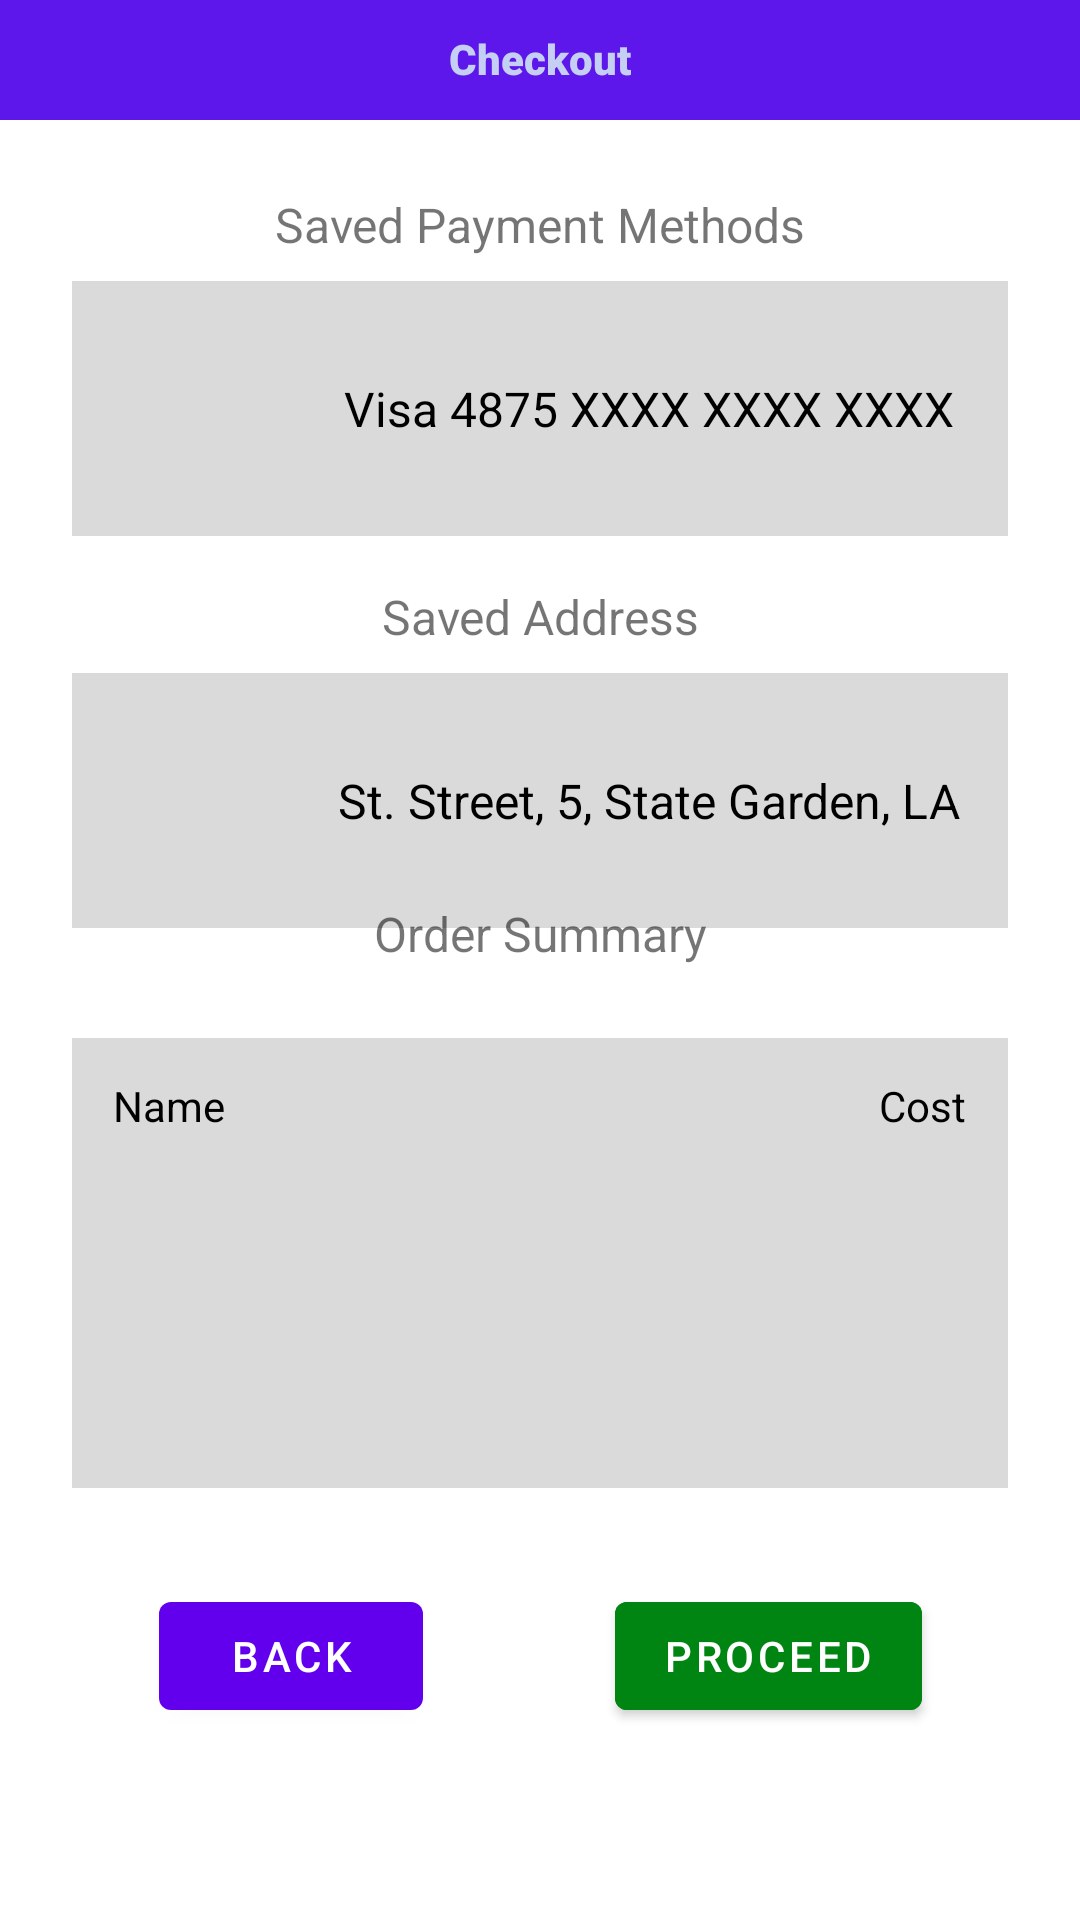

Write the Android layout XML for this screen, with the resource values it uses.
<!-- AndroidManifest.xml: application theme Theme.BeyondBarriersMart -->
<!-- res/layout/fragment_checkout.xml -->
<?xml version="1.0" encoding="utf-8"?>
<androidx.constraintlayout.widget.ConstraintLayout xmlns:android="http://schemas.android.com/apk/res/android"
    xmlns:app="http://schemas.android.com/apk/res-auto"
    xmlns:tools="http://schemas.android.com/tools"
    android:id="@+id/ContraintLayout"
    android:layout_width="match_parent"
    android:layout_height="match_parent"
    tools:context=".CheckoutFragment">

    <TextView
        android:id="@+id/checkoutTitle"
        android:layout_width="match_parent"
        android:layout_height="40dp"
        android:background="@color/main_theme_color"
        android:fontFamily="sans-serif-black"
        android:paddingTop="10dp"
        android:text="@string/checkoutTitle"
        android:textAlignment="center"
        android:textColor="#C5CFF3"
        android:textColorHighlight="#FFFFFF"
        android:textColorLink="#FFFFFF"
        android:visibility="visible"
        app:layout_constraintEnd_toEndOf="parent"
        app:layout_constraintStart_toStartOf="parent"
        app:layout_constraintTop_toTopOf="parent" />

    <TextView
        android:id="@+id/savedPaymentMethodText"
        android:layout_width="wrap_content"
        android:layout_height="wrap_content"
        android:layout_marginTop="24dp"
        android:text="@string/savedPaymentMethodText"
        android:textSize="16sp"
        app:layout_constraintEnd_toEndOf="@+id/checkoutTitle"
        app:layout_constraintStart_toStartOf="@+id/checkoutTitle"
        app:layout_constraintTop_toBottomOf="@+id/checkoutTitle" />

    <TextView
        android:id="@+id/paymentMethodBackground"
        android:layout_width="0dp"
        android:layout_height="85dp"
        android:layout_marginStart="24dp"
        android:layout_marginTop="8dp"
        android:layout_marginEnd="24dp"
        android:background="#DADADA"
        app:layout_constraintEnd_toEndOf="parent"
        app:layout_constraintStart_toStartOf="parent"
        app:layout_constraintTop_toBottomOf="@+id/savedPaymentMethodText" />

    <ImageView
        android:id="@+id/paymentMethodImage"
        android:layout_width="60dp"
        android:layout_height="60dp"
        app:layout_constraintBottom_toBottomOf="@+id/paymentMethodBackground"
        app:layout_constraintEnd_toEndOf="@+id/paymentMethodBackground"
        app:layout_constraintHorizontal_bias="0.05"
        app:layout_constraintStart_toStartOf="@+id/paymentMethodBackground"
        app:layout_constraintTop_toTopOf="@+id/paymentMethodBackground"
        app:srcCompat="@drawable/baseline_credit_card_24"/>
    

    <TextView
        android:id="@+id/paymentMethodDetail"
        android:layout_width="wrap_content"
        android:layout_height="wrap_content"
        android:text="@string/paymentMethod1"
        android:textColor="@color/black"
        android:textSize="16sp"
        app:layout_constraintBottom_toBottomOf="@+id/paymentMethodBackground"
        app:layout_constraintEnd_toEndOf="@+id/paymentMethodBackground"
        app:layout_constraintStart_toEndOf="@+id/paymentMethodImage"
        app:layout_constraintTop_toTopOf="@+id/paymentMethodBackground" />

    <TextView
        android:id="@+id/savedAddressText"
        android:layout_width="wrap_content"
        android:layout_height="wrap_content"
        android:layout_marginTop="16dp"
        android:text="@string/savedAddressText"
        android:textSize="16sp"
        app:layout_constraintEnd_toEndOf="@+id/checkoutTitle"
        app:layout_constraintStart_toStartOf="@+id/checkoutTitle"
        app:layout_constraintTop_toBottomOf="@+id/paymentMethodBackground" />

    <TextView
        android:id="@+id/addressBackground"
        android:layout_width="0dp"
        android:layout_height="85dp"
        android:layout_marginStart="24dp"
        android:layout_marginTop="8dp"
        android:layout_marginEnd="24dp"
        android:background="#DADADA"
        app:layout_constraintEnd_toEndOf="parent"
        app:layout_constraintStart_toStartOf="parent"
        app:layout_constraintTop_toBottomOf="@+id/savedAddressText" />

    <ImageView
        android:id="@+id/addressImage"
        android:layout_width="60dp"
        android:layout_height="60dp"
        app:layout_constraintBottom_toBottomOf="@+id/addressBackground"
        app:layout_constraintEnd_toEndOf="@+id/addressBackground"
        app:layout_constraintHorizontal_bias="0.05"
        app:layout_constraintStart_toStartOf="@+id/addressBackground"
        app:layout_constraintTop_toTopOf="@+id/addressBackground"
        app:srcCompat="@drawable/baseline_home_24" />
    

    <TextView
        android:id="@+id/addressDetail"
        android:layout_width="wrap_content"
        android:layout_height="wrap_content"
        android:text="@string/address1"
        android:textColor="@color/black"
        android:textSize="16sp"
        app:layout_constraintBottom_toBottomOf="@+id/addressBackground"
        app:layout_constraintEnd_toEndOf="@+id/addressBackground"
        app:layout_constraintStart_toEndOf="@+id/addressImage"
        app:layout_constraintTop_toTopOf="@+id/addressBackground" />

    <TextView
        android:id="@+id/orderSummaryText"
        android:layout_width="wrap_content"
        android:layout_height="wrap_content"
        android:layout_marginBottom="24dp"
        android:text="@string/orderSummaryText"
        android:textSize="16sp"
        app:layout_constraintBottom_toTopOf="@+id/orderSummaryBackground"
        app:layout_constraintEnd_toEndOf="@+id/checkoutTitle"
        app:layout_constraintHorizontal_bias="0.501"
        app:layout_constraintStart_toStartOf="@+id/checkoutTitle" />

    <TextView
        android:id="@+id/orderSummaryBackground"
        android:layout_width="0dp"
        android:layout_height="150dp"
        android:layout_marginStart="24dp"
        android:layout_marginEnd="24dp"
        android:layout_marginBottom="32dp"
        android:background="#DADADA"
        app:layout_constraintBottom_toTopOf="@+id/checkoutBackButton"
        app:layout_constraintEnd_toEndOf="parent"
        app:layout_constraintStart_toStartOf="parent" />

    <TextView
        android:id="@+id/orderSummaryName"
        android:layout_width="wrap_content"
        android:layout_height="wrap_content"
        android:text="@string/orderSummaryName"
        android:textColor="@color/black"
        app:layout_constraintBottom_toBottomOf="@+id/orderSummaryBackground"
        app:layout_constraintEnd_toEndOf="@+id/orderSummaryBackground"
        app:layout_constraintHorizontal_bias="0.05"
        app:layout_constraintStart_toStartOf="@+id/orderSummaryBackground"
        app:layout_constraintTop_toTopOf="@+id/orderSummaryBackground"
        app:layout_constraintVertical_bias="0.100000024" />

    <TextView
        android:id="@+id/orderSummaryCost"
        android:layout_width="wrap_content"
        android:layout_height="wrap_content"
        android:text="@string/orderSummaryCost"
        android:textColor="@color/black"
        app:layout_constraintBottom_toBottomOf="@+id/orderSummaryBackground"
        app:layout_constraintEnd_toEndOf="@+id/orderSummaryBackground"
        app:layout_constraintHorizontal_bias="0.95"
        app:layout_constraintStart_toStartOf="@+id/orderSummaryBackground"
        app:layout_constraintTop_toTopOf="@+id/orderSummaryBackground"
        app:layout_constraintVertical_bias="0.100000024" />

    <androidx.recyclerview.widget.RecyclerView
        android:id="@+id/checkoutOrderList"
        android:layout_width="0dp"
        android:layout_height="0dp"
        android:layout_marginStart="16dp"
        android:layout_marginEnd="16dp"
        android:layout_marginBottom="8dp"
        app:layout_constraintBottom_toBottomOf="@+id/orderSummaryBackground"
        app:layout_constraintEnd_toEndOf="@+id/orderSummaryBackground"
        app:layout_constraintStart_toStartOf="@+id/orderSummaryBackground"
        app:layout_constraintTop_toBottomOf="@+id/orderSummaryName" />

    <Button
        android:id="@+id/checkoutBackButton"
        android:layout_width="wrap_content"
        android:layout_height="wrap_content"
        android:layout_marginStart="32dp"
        android:layout_marginEnd="32dp"
        android:layout_marginBottom="64dp"
        android:text="@string/checkoutBackButton"
        app:layout_constraintBottom_toBottomOf="parent"
        app:layout_constraintEnd_toStartOf="@+id/checkoutProceedButton"
        app:layout_constraintStart_toStartOf="@+id/orderSummaryBackground" />

    <Button
        android:id="@+id/checkoutProceedButton"
        android:layout_width="wrap_content"
        android:layout_height="wrap_content"
        android:layout_marginStart="32dp"
        android:layout_marginEnd="32dp"
        android:backgroundTint="#008512"
        android:text="@string/checkoutProceedButton"
        app:layout_constraintBottom_toBottomOf="@+id/checkoutBackButton"
        app:layout_constraintEnd_toEndOf="@+id/orderSummaryBackground"
        app:layout_constraintStart_toEndOf="@+id/checkoutBackButton"
        app:layout_constraintTop_toTopOf="@+id/checkoutBackButton" />

</androidx.constraintlayout.widget.ConstraintLayout>
<!-- resources referenced by this layout -->
<resources>
  <color name="black">#FF000000</color>
  <color name="main_theme_color">#5E17EB</color>
  <string name="address1">St. Street, 5, State Garden, LA</string>
  <string name="checkoutBackButton">Back</string>
  <string name="checkoutProceedButton">Proceed</string>
  <string name="checkoutTitle">Checkout</string>
  <string name="orderSummaryCost">Cost</string>
  <string name="orderSummaryName">Name</string>
  <string name="orderSummaryText">Order Summary</string>
  <string name="paymentMethod1">Visa 4875 XXXX XXXX XXXX</string>
  <string name="savedAddressText">Saved Address</string>
  <string name="savedPaymentMethodText">Saved Payment Methods</string>
  <style name="Theme.BeyondBarriersMart" parent="Theme.MaterialComponents.DayNight.DarkActionBar">
          
          <item name="colorPrimary">@color/purple_500</item>
          <item name="colorPrimaryVariant">@color/purple_700</item>
          <item name="colorOnPrimary">@color/white</item>
          
          <item name="colorSecondary">@color/teal_200</item>
          <item name="colorSecondaryVariant">@color/teal_700</item>
          <item name="colorOnSecondary">@color/black</item>
          
          <item name="android:statusBarColor">?attr/colorPrimaryVariant</item>
          
      </style>
  <color name="purple_500">#FF6200EE</color>
  <color name="purple_700">#FF3700B3</color>
  <color name="white">#FFFFFFFF</color>
  <color name="teal_200">#FF03DAC5</color>
  <color name="teal_700">#FF018786</color>
</resources>
